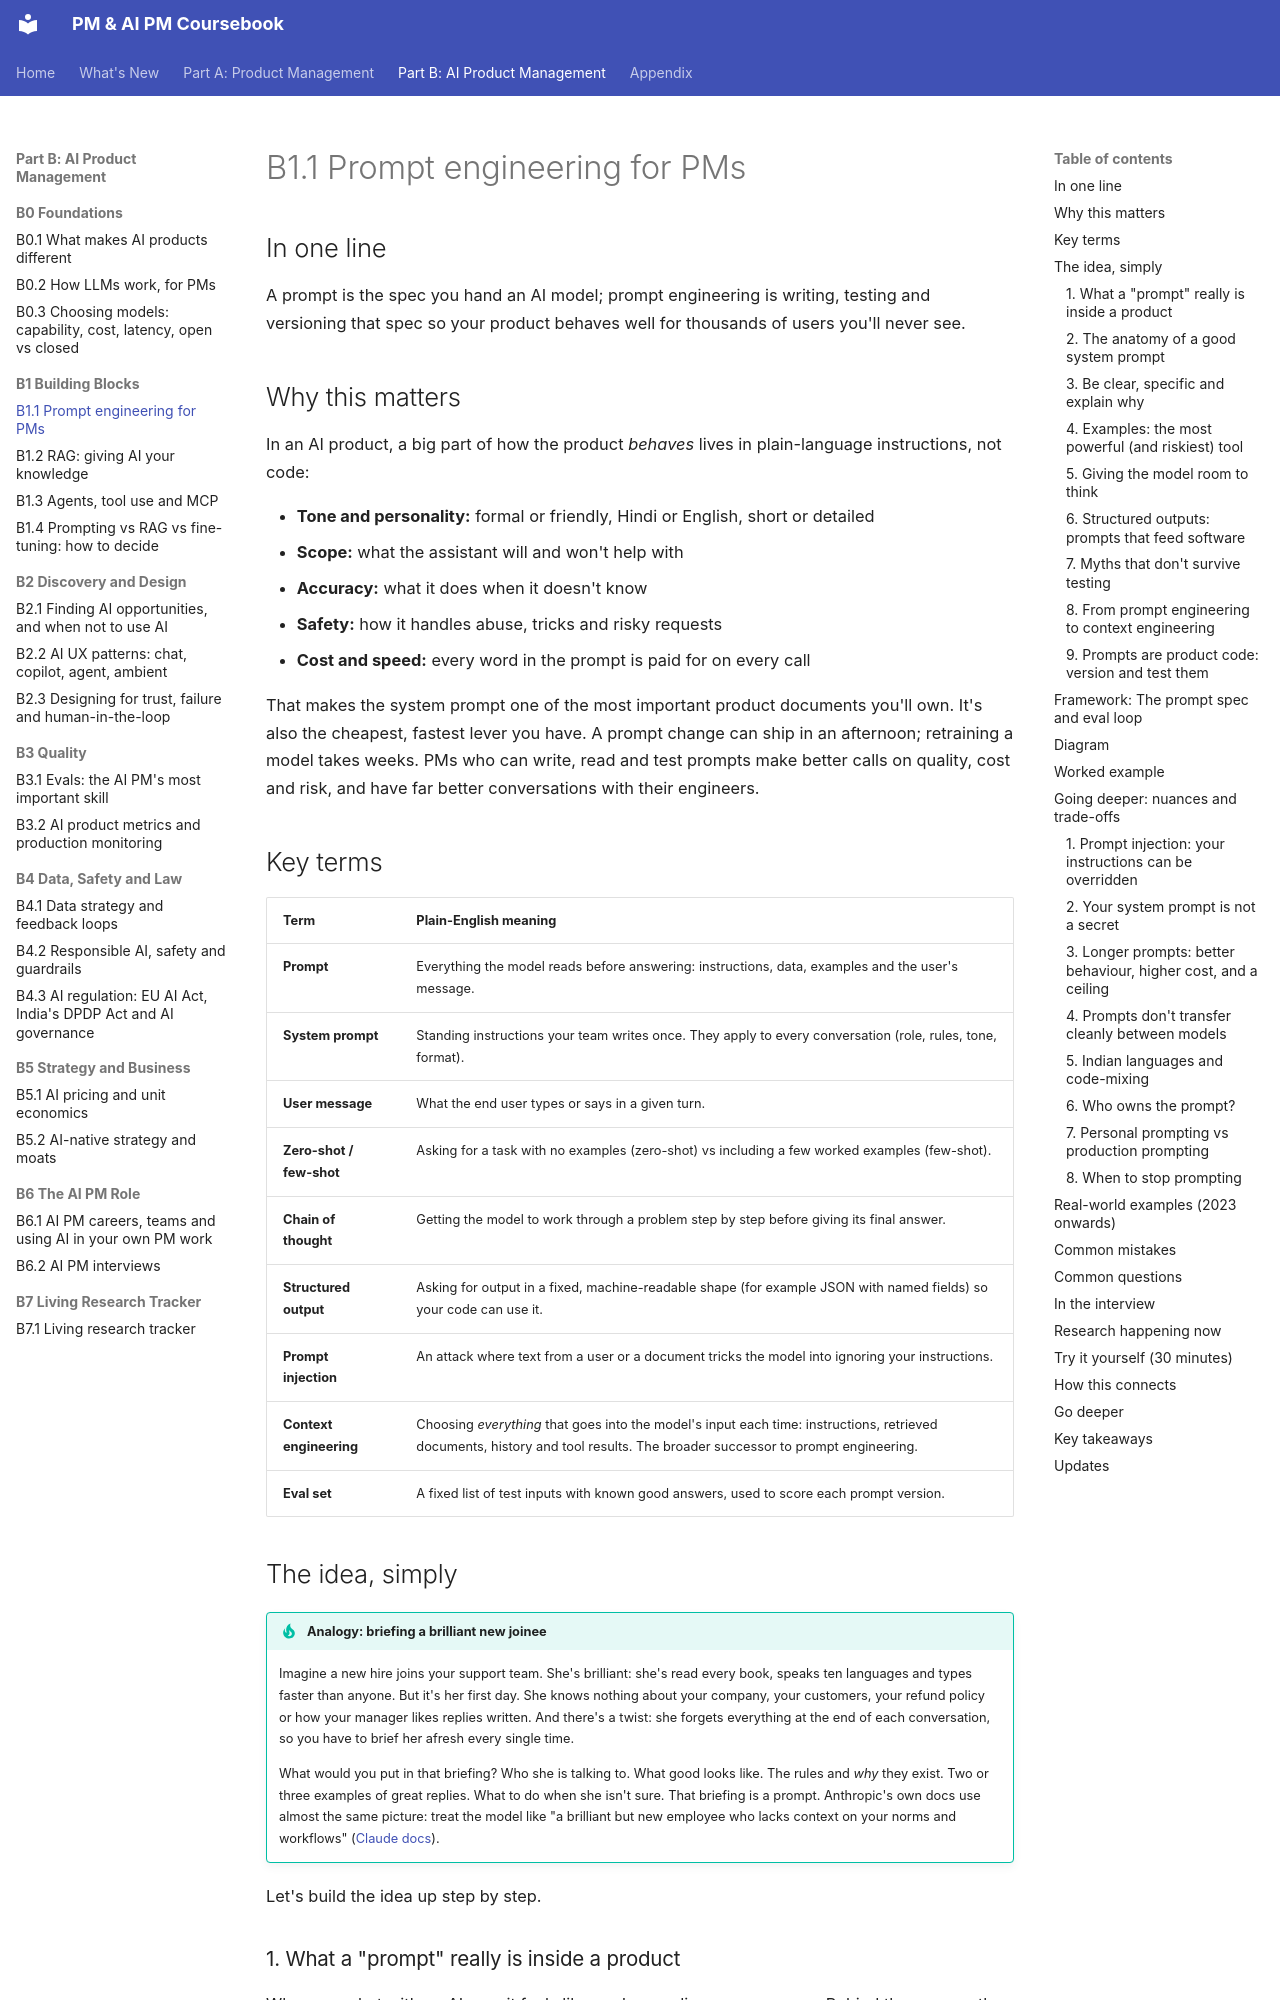

repository: sgunisity/pm-coursebook · page: part-b/01-building-blocks/01-prompt-engineering-for-pms/index.html · generator: mkdocs

---
id: B1.1
title: "Prompt engineering for PMs"
last_reviewed: 2026-11-13
---

# B1.1 Prompt engineering for PMs

## In one line

A prompt is the spec you hand an AI model; prompt engineering is writing, testing and versioning that spec so your product behaves well for thousands of users you'll never see.

## Why this matters

In an AI product, a big part of how the product *behaves* lives in plain-language instructions, not code:

- **Tone and personality:** formal or friendly, Hindi or English, short or detailed
- **Scope:** what the assistant will and won't help with
- **Accuracy:** what it does when it doesn't know
- **Safety:** how it handles abuse, tricks and risky requests
- **Cost and speed:** every word in the prompt is paid for on every call

That makes the system prompt one of the most important product documents you'll own. It's also the cheapest, fastest lever you have. A prompt change can ship in an afternoon; retraining a model takes weeks. PMs who can write, read and test prompts make better calls on quality, cost and risk, and have far better conversations with their engineers.

## Key terms

| Term | Plain-English meaning |
|---|---|
| **Prompt** | Everything the model reads before answering: instructions, data, examples and the user's message. |
| **System prompt** | Standing instructions your team writes once. They apply to every conversation (role, rules, tone, format). |
| **User message** | What the end user types or says in a given turn. |
| **Zero-shot / few-shot** | Asking for a task with no examples (zero-shot) vs including a few worked examples (few-shot). |
| **Chain of thought** | Getting the model to work through a problem step by step before giving its final answer. |
| **Structured output** | Asking for output in a fixed, machine-readable shape (for example JSON with named fields) so your code can use it. |
| **Prompt injection** | An attack where text from a user or a document tricks the model into ignoring your instructions. |
| **Context engineering** | Choosing *everything* that goes into the model's input each time: instructions, retrieved documents, history and tool results. The broader successor to prompt engineering. |
| **Eval set** | A fixed list of test inputs with known good answers, used to score each prompt version. |

## The idea, simply

!!! tip "Analogy: briefing a brilliant new joinee"
    Imagine a new hire joins your support team. She's brilliant: she's read every book, speaks ten languages and types faster than anyone. But it's her first day. She knows nothing about your company, your customers, your refund policy or how your manager likes replies written. And there's a twist: she forgets everything at the end of each conversation, so you have to brief her afresh every single time.

    What would you put in that briefing? Who she is talking to. What good looks like. The rules and *why* they exist. Two or three examples of great replies. What to do when she isn't sure. That briefing is a prompt. Anthropic's own docs use almost the same picture: treat the model like "a brilliant but new employee who lacks context on your norms and workflows" ([Claude docs](https://platform.claude.com/docs/en/build-with-claude/prompt-engineering/be-clear-and-direct)).

Let's build the idea up step by step.
